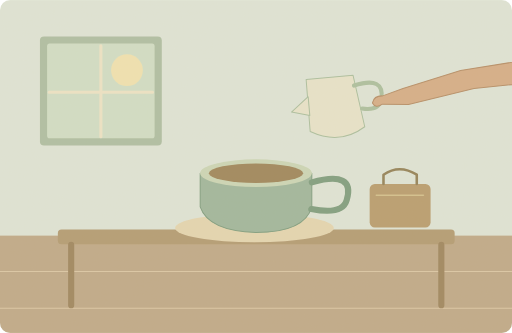
t = 0.00 s
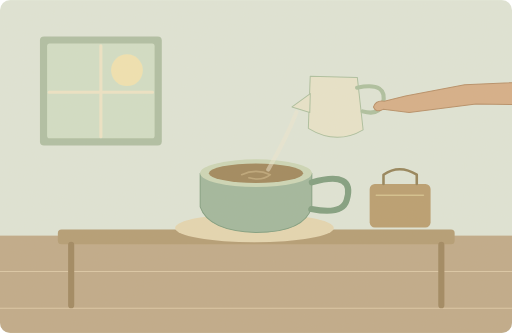
t = 1.50 s
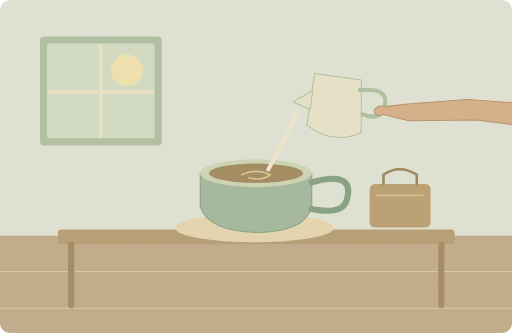
t = 3.00 s
t = 4.75 s: frame unchanged from t = 3.00 s, image omitted
t = 6.50 s: frame unchanged from t = 3.00 s, image omitted
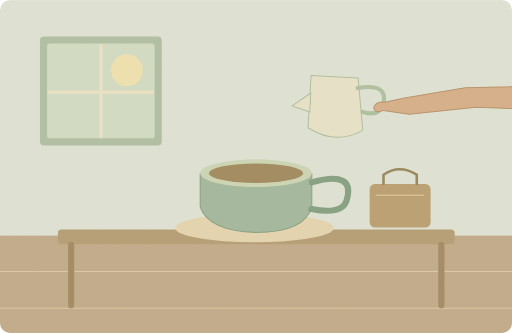
t = 8.50 s

The animated SVG that drew these frames (rendered in a browser with its animation timeline set to each time). Animation: 2 SMIL elements (animate=1,animateTransform=1); one cycle of 10.00 s, repeats indefinitely.

<svg xmlns="http://www.w3.org/2000/svg" width="1000" height="650" viewBox="0 0 1000 650" role="img" aria-labelledby="title desc"><title id="title">单词小故事</title><desc id="desc">I drink coffee with milk before leaving for work.</desc><metadata>{"wordId": "coffee", "dailyExample": "I drink coffee with milk before leaving for work.", "source": "https://github.com/go1app/word-atlas/blob/main/public/atlas/entries/2.json", "attribution": "Word Atlas contributors — CC BY 4.0", "license": "https://creativecommons.org/licenses/by/4.0/", "changes": "New original vector animation interpreting the daily example.", "durationSeconds": 10}</metadata><defs><clipPath id="frame"><rect width="1000" height="650" rx="20"/></clipPath><filter id="paper"><feTurbulence type="fractalNoise" baseFrequency=".74" numOctaves="3" stitchTiles="stitch"/><feColorMatrix type="saturate" values="0"/><feComponentTransfer><feFuncA type="linear" slope=".065"/></feComponentTransfer><feBlend in="SourceGraphic" mode="soft-light"/></filter><filter id="glow" x="-100%" y="-100%" width="300%" height="300%"><feGaussianBlur stdDeviation="8"/></filter></defs><g clip-path="url(#frame)"><rect x="0" y="0" width="1000" height="650" rx="0" fill="#dfe6d9" /><rect x="0" y="460" width="1000" height="190" rx="0" fill="#bea887" /><path d="M0 530H1000M0 602H1000" fill="none" stroke="#dbc7a6" stroke-width="2" stroke-linecap="round" stroke-linejoin="round" /><rect x="78" y="71" width="238" height="213" rx="8" fill="#adbea3" /><rect x="92" y="85" width="210" height="185" rx="5" fill="#d1dfc7" /><circle cx="248" cy="137" r="31" fill="#f1e4b2" /><path d="M197 89V267M96 180H298" fill="none" stroke="#eee5c7" stroke-width="6" stroke-linecap="round" stroke-linejoin="round" /><rect x="113" y="448" width="775" height="29" rx="7" fill="#b29a72" /><path d="M139 478V596M862 478V596" fill="none" stroke="#9d845d" stroke-width="12" stroke-linecap="round" stroke-linejoin="round" /><ellipse cx="497" cy="445" rx="155" ry="28" fill="#e5d7b2"/><path d="M391 338H609V404Q595 454 500 454Q407 451 391 404Z" fill="#9eb69d" stroke="#7c9c7e" stroke-width="2" stroke-linecap="round" stroke-linejoin="round" /><path d="M609 356Q695 332 677 391Q669 420 608 408" fill="none" stroke="#7c9c7e" stroke-width="12" stroke-linecap="round" stroke-linejoin="round" /><ellipse cx="500" cy="338" rx="109" ry="27" fill="#cbd7b7"/><ellipse cx="500" cy="338" rx="92" ry="19" fill="#9d8459"/><rect x="722" y="359" width="119" height="85" rx="10" fill="#b79b6d" /><path d="M749 359V341Q780 320 814 341V359" fill="none" stroke="#917f55" stroke-width="5" stroke-linecap="round" stroke-linejoin="round" /><path d="M735 381H827" fill="none" stroke="#d3c08c" stroke-width="3" stroke-linecap="round" stroke-linejoin="round" /><g><animateTransform attributeName="transform" type="rotate" values="-5 658 222;8 658 222;8 658 222;-5 658 222" keyTimes="0;.3;.75;1" dur="10s" repeatCount="indefinite"/><path d="M604 150H696L710 252Q659 284 603 252Z" fill="#e8e5cc" stroke="#aabf9f" stroke-width="2" stroke-linecap="round" stroke-linejoin="round" /><path d="M605 184L570 211 605 221Z" fill="#e8e5cc" stroke="#aabf9f" stroke-width="2" stroke-linecap="round" stroke-linejoin="round" /><path d="M696 170Q758 156 747 201Q740 224 708 216" fill="none" stroke="#aabf9f" stroke-width="8" stroke-linecap="round" stroke-linejoin="round" /><path d="M1100 145L906 159 791 184 750 195Q733 193 729 207Q734 219 748 211L799 216 929 196 1100 194Z" fill="#d5ad86" stroke="#b58c65" stroke-width="2" stroke-linecap="round" stroke-linejoin="round" /></g><g><animate attributeName="opacity" values="0;1;1;0;0" keyTimes="0;.3;.65;.85;1" dur="10s" repeatCount="indefinite"/><path d="M579 219Q561 266 524 331" fill="none" stroke="#efe9d2" stroke-width="8" stroke-linecap="round" stroke-linejoin="round" /><path d="M472 341q28 -13 56 0q-16 13 -42 6" fill="none" stroke="#d9c394" stroke-width="3" stroke-linecap="round" stroke-linejoin="round" /></g><rect width="1000" height="650" fill="#ddc8a0" opacity=".14" filter="url(#paper)" pointer-events="none"/></g></svg>
